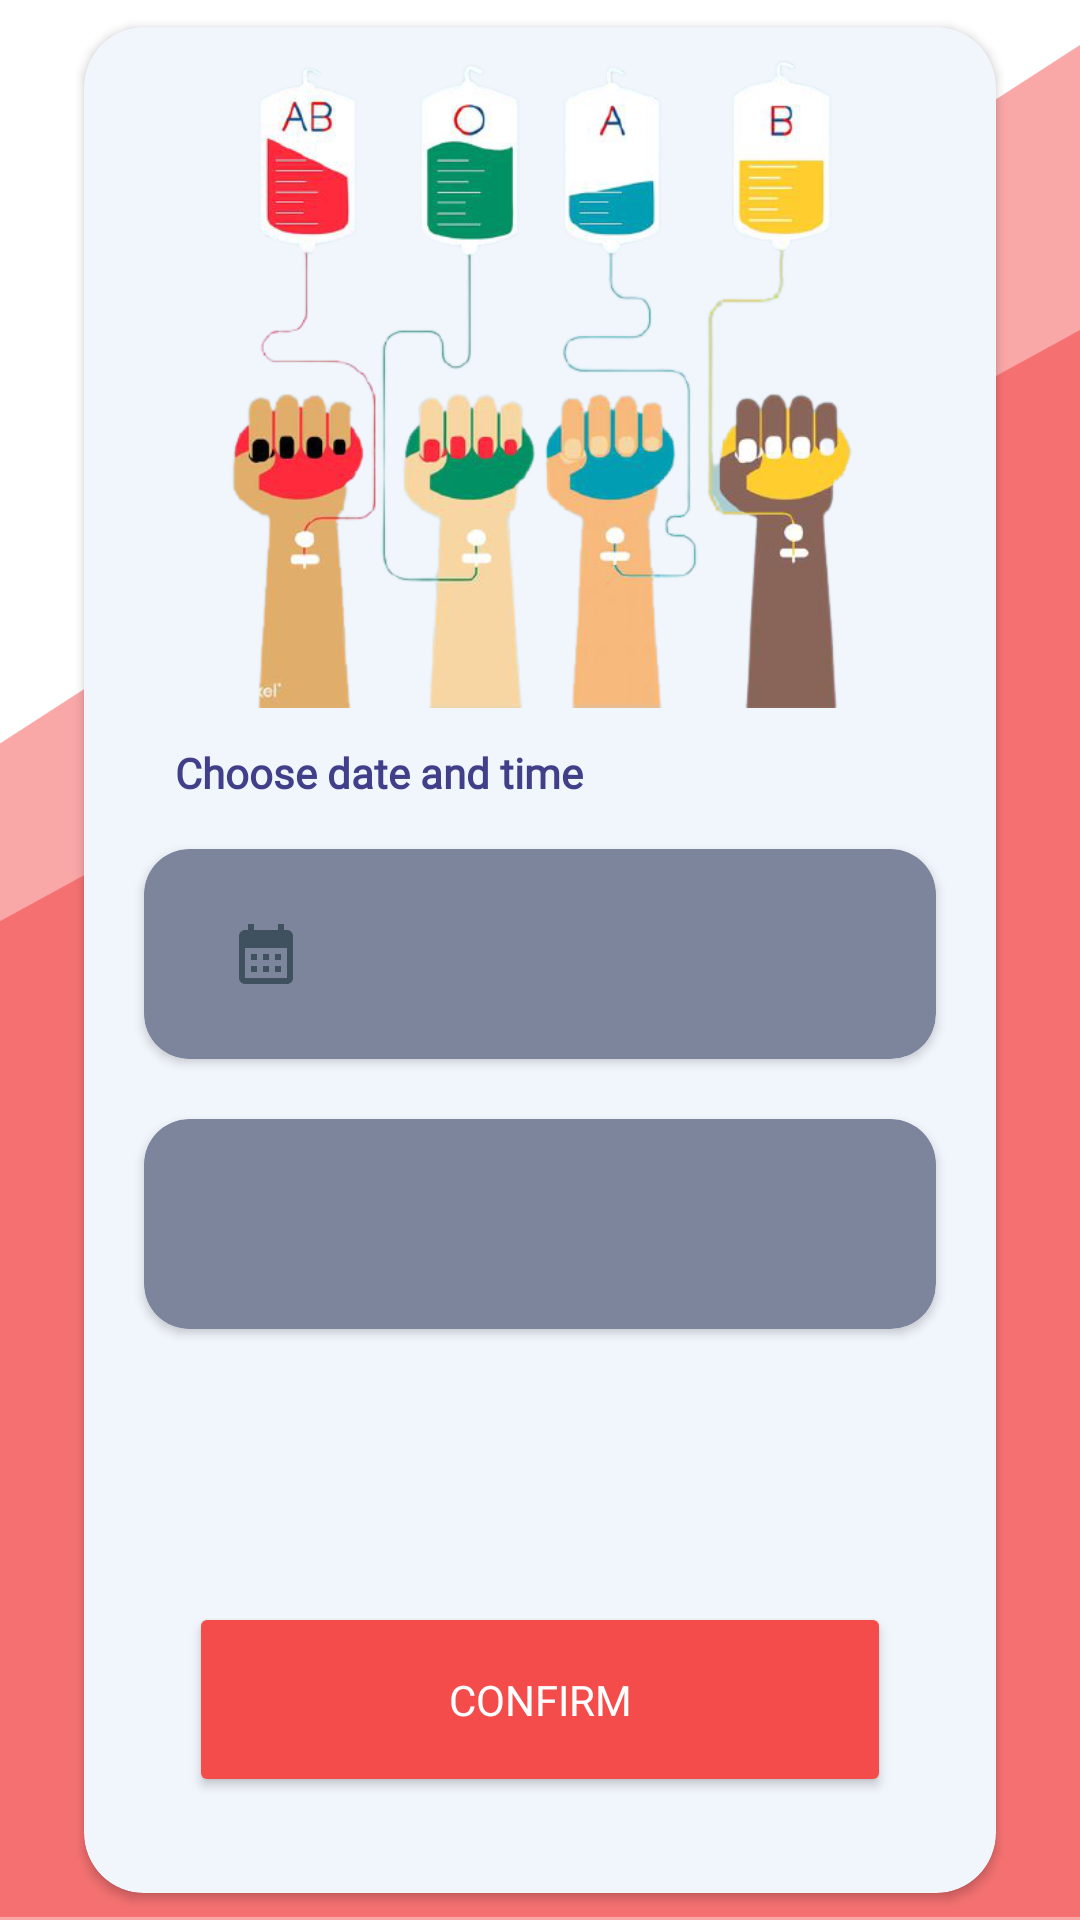

This screen was rendered from an Android layout file. Write that file and the resources it references.
<!-- AndroidManifest.xml: application theme Theme.Drops -->
<!-- res/layout/fragment_bokkiing.xml -->
<?xml version="1.0" encoding="utf-8"?>
<androidx.constraintlayout.widget.ConstraintLayout xmlns:android="http://schemas.android.com/apk/res/android"
    xmlns:app="http://schemas.android.com/apk/res-auto"
    xmlns:tools="http://schemas.android.com/tools"
    android:id="@+id/frameLayout3"
    android:layout_width="match_parent"
    android:layout_height="match_parent"
    android:background="@drawable/bookapointment">


    <androidx.cardview.widget.CardView
        android:id="@+id/cardView6"
        android:layout_width="0dp"
        android:layout_height="640dp"
        android:layout_marginStart="20dp"
        android:layout_marginEnd="20dp"
        android:foregroundGravity="center"
        app:cardBackgroundColor="@color/light"
        app:cardCornerRadius="20dp"
        app:cardUseCompatPadding="true"
        app:layout_constraintBottom_toBottomOf="parent"
        app:layout_constraintEnd_toEndOf="parent"
        app:layout_constraintStart_toStartOf="parent"
        app:layout_constraintTop_toTopOf="parent">

        <androidx.constraintlayout.widget.ConstraintLayout
            android:layout_width="match_parent"
            android:layout_height="match_parent"
            android:layout_gravity="center"
            android:foregroundGravity="center">

            <androidx.cardview.widget.CardView
                android:id="@+id/cardView8"
                android:layout_width="0dp"
                android:layout_height="70dp"
                android:layout_marginLeft="20dp"
                android:layout_marginTop="16dp"
                android:layout_marginRight="20dp"
                android:backgroundTint="@color/bluegray"
                android:foregroundGravity="center"
                app:cardCornerRadius="15dp"
                app:cardUseCompatPadding="false"
                app:layout_constraintEnd_toEndOf="parent"
                app:layout_constraintStart_toStartOf="parent"
                app:layout_constraintTop_toBottomOf="@+id/textView9">

                <ImageButton
                    android:id="@+id/calender_imagebutton"
                    android:layout_width="81dp"
                    android:layout_height="match_parent"
                    android:alpha="0.9"
                    android:backgroundTint="@color/bluegray"
                    android:contentDescription="@string/BookDonationDate"
                    android:foregroundGravity="center"
                    android:src="@drawable/ic_baseline_calendar_month_24"
                    tools:ignore="SpeakableTextPresentCheck,SpeakableTextPresentCheck,ImageContrastCheck,ImageContrastCheck" />

                <TextView
                    android:id="@+id/booking_donation_date"
                    android:layout_width="233dp"
                    android:layout_height="match_parent"
                    android:layout_gravity="right"
                    android:fontFamily="@font/poppins_light"
                    android:foregroundGravity="center"
                    android:gravity="center"
                    android:textColor="@color/white" />
            </androidx.cardview.widget.CardView>

            <androidx.cardview.widget.CardView
                android:id="@+id/cardView7"
                android:layout_width="0dp"
                android:layout_height="70dp"
                android:layout_marginLeft="20dp"
                android:layout_marginTop="20dp"
                android:layout_marginRight="20dp"
                android:backgroundTint="@color/bluegray"
                android:foregroundGravity="center"
                app:cardCornerRadius="15dp"
                app:cardUseCompatPadding="false"
                app:layout_constraintEnd_toEndOf="parent"
                app:layout_constraintHorizontal_bias="0.466"
                app:layout_constraintStart_toStartOf="parent"
                app:layout_constraintTop_toBottomOf="@+id/cardView8">

                <ImageButton
                    android:id="@+id/time_image_button"
                    android:layout_width="85dp"
                    android:layout_height="match_parent"
                    android:backgroundTint="@color/bluegray"
                    android:contentDescription="@string/BookDonationTime"
                    android:foregroundGravity="center"
                    android:src="@drawable/ic_baseline_access_time_filled_24"
                    tools:ignore="SpeakableTextPresentCheck,ImageContrastCheck" />

                <TextView
                    android:id="@+id/booking_donation_time"
                    android:layout_width="230dp"
                    android:layout_height="match_parent"
                    android:layout_gravity="right"
                    android:fontFamily="@font/poppins_light"
                    android:gravity="center"
                    android:textColor="@color/white" />
            </androidx.cardview.widget.CardView>

            <TextView
                android:id="@+id/textView9"
                android:layout_width="wrap_content"
                android:layout_height="wrap_content"
                android:layout_marginTop="12dp"
                android:fontFamily="@font/poppins_medium"
                android:foregroundGravity="center"
                android:gravity="right"
                android:text="@string/choose_date_and_time"
                android:textColor="@color/darkblue"
                android:textSize="14sp"
                android:textStyle="bold"
                app:layout_constraintEnd_toEndOf="parent"
                app:layout_constraintHorizontal_bias="0.18"
                app:layout_constraintStart_toStartOf="parent"
                app:layout_constraintTop_toBottomOf="@+id/imageView7" />

            <TextView
                android:id="@+id/booking_dontation_hospital"
                android:layout_width="wrap_content"
                android:layout_height="wrap_content"
                android:layout_marginTop="24dp"
                android:fontFamily="@font/poppins_medium"
                android:foregroundGravity="center"
                android:textColor="@color/darkblue"
                android:textSize="14sp"
                android:textStyle="bold"
                app:layout_constraintEnd_toEndOf="parent"
                app:layout_constraintHorizontal_bias="0.345"
                app:layout_constraintStart_toStartOf="parent"
                app:layout_constraintTop_toBottomOf="@+id/cardView7" />

            <TextView
                android:id="@+id/city_textview"
                android:layout_width="wrap_content"
                android:layout_height="wrap_content"
                android:fontFamily="@font/poppins_light"
                android:foregroundGravity="center"
                android:textColor="@color/darkblue"
                android:textSize="10sp"
                app:layout_constraintBottom_toTopOf="@+id/confirm_button"
                app:layout_constraintEnd_toEndOf="parent"
                app:layout_constraintHorizontal_bias="0.345"
                app:layout_constraintStart_toStartOf="parent"
                app:layout_constraintTop_toBottomOf="@+id/booking_dontation_hospital"
                app:layout_constraintVertical_bias="0.468" />

            <Button
                android:id="@+id/confirm_button"
                android:layout_width="0dp"
                android:layout_height="65dp"
                android:layout_marginLeft="35dp"
                android:layout_marginRight="35dp"
                android:layout_marginBottom="32dp"
                android:backgroundTint="@color/red"
                android:fontFamily="@font/poppins_medium"
                android:foregroundGravity="center"
                android:gravity="center"
                android:shadowColor="@color/white"
                android:shadowDx="@dimen/material_emphasis_medium"
                android:text="@string/confirm"
                android:textColor="@color/white"
                app:cornerRadius="15dp"
                app:layout_constraintBottom_toBottomOf="parent"
                app:layout_constraintEnd_toEndOf="parent"
                app:layout_constraintStart_toStartOf="parent" />

            <ImageView
                android:id="@+id/imageView7"
                android:layout_width="427dp"
                android:layout_height="227dp"
                app:layout_constraintEnd_toEndOf="parent"
                app:layout_constraintStart_toStartOf="parent"
                app:layout_constraintTop_toTopOf="parent"
                app:srcCompat="@drawable/bloodgroup" />

        </androidx.constraintlayout.widget.ConstraintLayout>

    </androidx.cardview.widget.CardView>

</androidx.constraintlayout.widget.ConstraintLayout>
<!-- resources referenced by this layout -->
<resources>
  <color name="bluegray">#7D859D</color>
  <color name="darkblue">#413F89</color>
  <color name="light">#F1F5FC</color>
  <color name="red">#F44B4B</color>
  <color name="white">#FFFFFFFF</color>
  <!-- drawable bloodgroup: png bitmap (drawable-v24, 171095 bytes) -->
  <!-- drawable bookapointment: png bitmap (drawable-v24, 33337 bytes) -->
  <!-- drawable ic_baseline_calendar_month_24 (drawable) -->
  <vector android:height="24dp" android:tint="#374957"
      android:viewportHeight="24" android:viewportWidth="24"
      android:width="24dp" xmlns:android="http://schemas.android.com/apk/res/android">
      <path android:fillColor="@android:color/white" android:pathData="M19,4h-1V2h-2v2H8V2H6v2H5C3.89,4 3.01,4.9 3.01,6L3,20c0,1.1 0.89,2 2,2h14c1.1,0 2,-0.9 2,-2V6C21,4.9 20.1,4 19,4zM19,20H5V10h14V20zM9,14H7v-2h2V14zM13,14h-2v-2h2V14zM17,14h-2v-2h2V14zM9,18H7v-2h2V18zM13,18h-2v-2h2V18zM17,18h-2v-2h2V18z"/>
  </vector>
  <string name="BookDonationDate">BookDonationDate</string>
  <string name="BookDonationTime">BookDonationTime</string>
  <string name="choose_date_and_time">Choose date and time</string>
  <string name="confirm">Confirm</string>
  <style name="Theme.Drops" parent="Theme.MaterialComponents.DayNight.DarkActionBar">
          
          <item name="colorPrimary">@color/black</item>
          <item name="colorPrimaryVariant">@color/purple_700</item>
          <item name="colorOnPrimary">@color/transparent</item>
          
          <item name="colorSecondary">@color/red</item>
          <item name="colorSecondaryVariant">@color/red</item>
          <item name="colorOnSecondary">@color/black</item>
          
          <item name="android:statusBarColor" tools:targetApi="l">@color/white</item>
          
      </style>
  <color name="black">#FF000000</color>
  <color name="purple_700">#FF3700B3</color>
  <color name="transparent">#00FFFFFF</color>
</resources>
